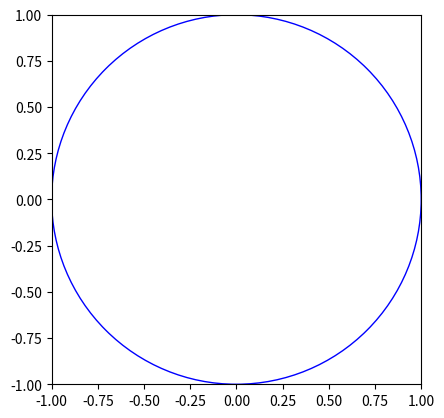

Reproduce this figure in Python.
# [redacted]
# [redacted]
#Julio de 2015

import numpy as np
import matplotlib.pyplot as plt
from matplotlib.patches import Polygon,Circle

#Clase principal del programa
class Blaschke3 :
    
    #Metodo para inicializar las variables 
    def __init__(self,ax,fig) :
        self.polygon = []
        self.cont = 0
        self.polygon_exist = False
        self.num_points = 20
        self.touched_circle = False
        self.list_circles = []
        self.ax = ax
        self.fig = fig
        self.cid_press = fig.canvas.mpl_connect('button_press_event', self.on_press)
        self.cid_move = fig.canvas.mpl_connect('motion_notify_event', self.on_move)
        self.cid_release = fig.canvas.mpl_connect('button_release_event', self.on_release)

    #Metodo que se activa cuando se pulsa un punto
    def on_press(self, event):
        #Comprobamos si hemos pulsado en un punto antiguo para moverlo
        for circle in self.list_circles:
            contains, attr = circle.contains(event)
            if contains:
                self.touched_circle = circle
                self.exists_touched_circle = True
                self.pressed_event = event
                self.touched_x0, self.touched_y0 = circle.center
                return
                
        #Limpiamos los ejes y pintamos todos los puntos  
        plt.cla()        
        if self.cont==2:
            self.list_circles.remove(self.list_circles[0])
        c = Circle((event.xdata,event.ydata),0.02)
        ax.add_patch(Circle((0,0),1,color='blue', fill = False))
        self.list_circles.append(c)
        for circle in self.list_circles :
            self.ax.add_patch(circle)
        
        #Guardamos el nuevo punto (borrando el primero si ya habia dos)
        new_point = [event.xdata,event.ydata]
        if not(self.polygon_exist) :
            self.polygon.append(new_point)
            self.P = Polygon(self.polygon, closed = False,color = 'red', fill = False)
            self.polygon_exist = True
        else : 
            if self.cont==2:
                self.polygon.remove(self.polygon[0])
            self.polygon.append(new_point)
        self.P.set_xy(self.polygon)
        self.ax.add_patch(self.P)
        self.fig.canvas.draw()
        
        #Si a1 y a2 se encuentran dentro del disco unidad:
        if self.cont<2:
            self.cont=self.cont+1
        if self.cont==2:
            a1 = self.polygon[0]
            a2 = self.polygon[1]
            if np.linalg.norm(a1)<=1 and np.linalg.norm(a2)<=1:
                self.calculate_Blaschke3(a1,a2)

    #Metodo que se activa cuando se mueve un punto
    def on_move(self,event) : 
        
        if self.touched_circle and self.cont==2:
            dx = event.xdata - self.pressed_event.xdata
            dy = event.ydata - self.pressed_event.ydata
            x0, y0 = self.touched_circle.center
            self.touched_circle.center =  self.touched_x0 + dx, self.touched_y0 + dy
            plt.cla()
            ax.add_patch(Circle((0,0),1,color='blue', fill = False))
            for circle in self.list_circles :
                self.ax.add_patch(circle)
            self.polygon = [circle.center for circle in self.list_circles]
            self.P.set_xy(self.polygon)
            self.ax.add_patch(self.P)
            self.fig.canvas.draw()
            
            if self.cont==2:
                a1 = self.polygon[0]
                a2 = self.polygon[1]
                if np.linalg.norm(a1)<=1 and np.linalg.norm(a2)<=1:
                    self.calculate_Blaschke3(a1,a2)
        
    #Metodo que se activa cuando se suelta un punto
    def on_release(self, event) :
        self.touched_circle = False
    
    #Funcion principal
    def calculate_Blaschke3(self, a1, a2):
        a1 = complex(a1[0],a1[1])
        a2 = complex(a2[0],a2[1])
        t = np.linspace(0,2*np.pi,self.num_points)
        #Para cada punto del disco unidad, calculamos sus tres imagenes inversas        
        for interv in t:
            z = np.exp(interv*1j)
            
            #Resolvemos la ecuacion para calcular las tres raices
            a = 1
            b = -(a1+a2+a1.conjugate()*a2.conjugate()*z)
            c = (a1*a2+a1.conjugate()*z+a2.conjugate()*z)
            d = -z   
            solucion = np.roots([a, b, c, d])
            sol1=complex(solucion[0])
            sol2=complex(solucion[1])
            sol3=complex(solucion[2])
            
            #Dibujamos las 3 rectas
            plane=[]
            plane.append([sol1.real,sol1.imag])
            plane.append([sol2.real,sol2.imag])
            plane.append([sol3.real,sol3.imag])
            Pdraw = Polygon(plane, closed = True,color = 'red', fill = False)
            ax.add_patch(Pdraw)
           
#Funcion Main            
if __name__ == "__main__" :
    fig = plt.figure()
    ax = fig.add_subplot(111,aspect = 1)
    ax.set_xlim(-1,1)
    ax.set_ylim(-1,1)
    ax.add_patch(Circle((0,0),1,color='blue', fill = False))
    b3 = Blaschke3(ax,fig) 
    plt.show()
